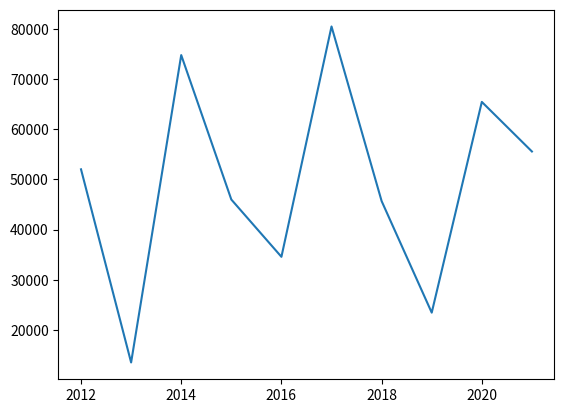

Source code (Python):
import matplotlib.pyplot as plt
import numpy as np

ventas = np.array ([52004,13530,74758,45987,34576,80456,45678,23456,65432,55555])
años = np.array ([2012,2013,2014,2015,2016,2017,2018,2019,2020,2021])

plt.plot(años,ventas)

plt.show()